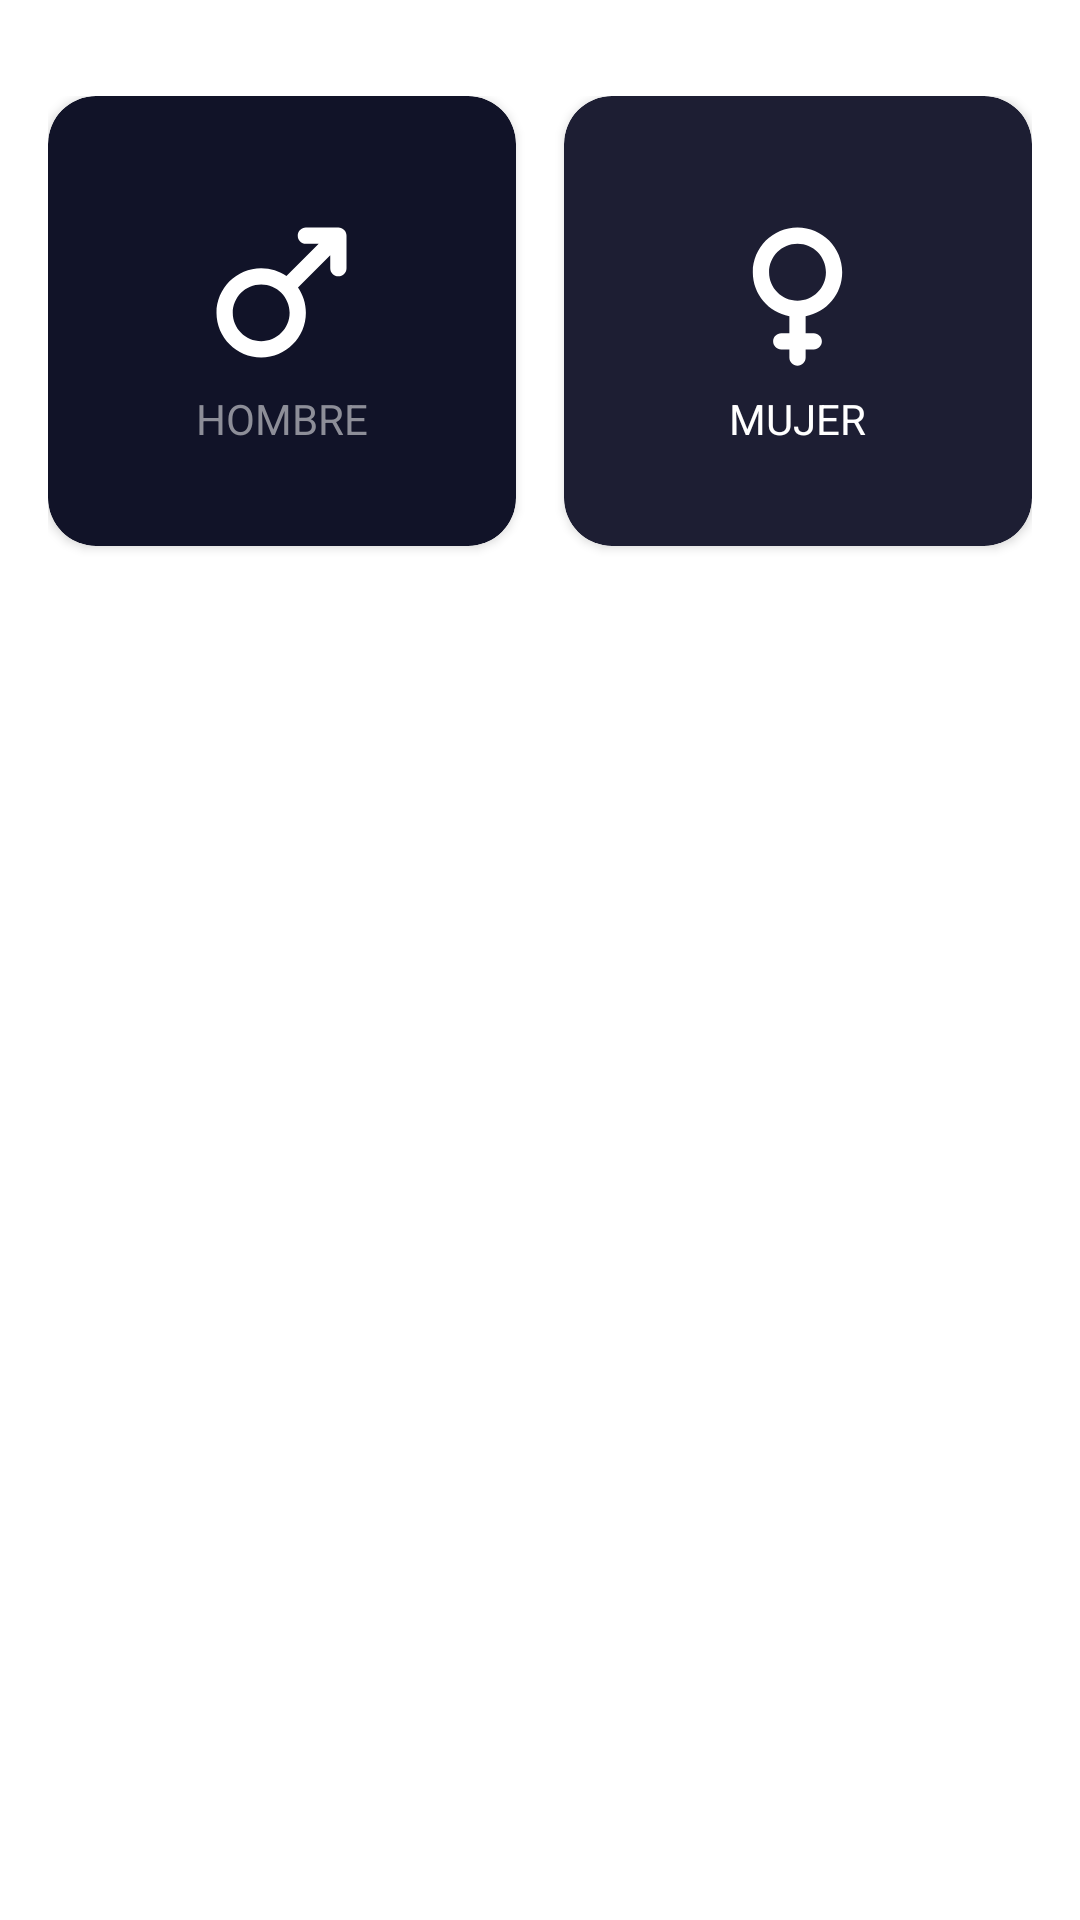

Here is an Android app screen rendered from its layout file. Give the layout XML and the strings, colors and styles it references.
<!-- AndroidManifest.xml: application theme Theme.AndroidMaster -->
<!-- res/layout/activity_imc_calculator.xml -->
<?xml version="1.0" encoding="utf-8"?>
<androidx.constraintlayout.widget.ConstraintLayout xmlns:android="http://schemas.android.com/apk/res/android"
    xmlns:app="http://schemas.android.com/apk/res-auto"
    xmlns:tools="http://schemas.android.com/tools"
    android:layout_width="match_parent"
    android:layout_height="match_parent"
    android:paddingHorizontal="16dp"
    android:paddingVertical="32dp"
    tools:context=".imccalculator.ImcCalculatorActivity">

    <androidx.cardview.widget.CardView
        android:id="@+id/viewMale"
        android:layout_width="0dp"
        android:layout_height="150dp"
        android:layout_marginEnd="16dp"
        app:cardBackgroundColor="@color/background_component_selected"
        app:cardCornerRadius="16dp"
        app:layout_constraintEnd_toStartOf="@+id/viewFemale"
        app:layout_constraintStart_toStartOf="parent"
        app:layout_constraintTop_toTopOf="parent">

        <androidx.appcompat.widget.LinearLayoutCompat
            android:layout_width="match_parent"
            android:layout_height="match_parent"
            android:gravity="center"
            android:orientation="vertical">

            <ImageView
                android:layout_width="65dp"
                android:layout_height="65dp"
                android:src="@drawable/ic_male"
                app:tint="@color/white" />

            <TextView
                android:layout_width="wrap_content"
                android:layout_height="wrap_content"
                android:text="Hombre"
                android:textAllCaps="true"
                android:textColor="@color/title_text" />

        </androidx.appcompat.widget.LinearLayoutCompat>

    </androidx.cardview.widget.CardView>

    <androidx.cardview.widget.CardView
        android:id="@id/viewFemale"
        android:layout_width="0dp"
        android:layout_height="150dp"
        app:cardBackgroundColor="@color/background_component"
        app:cardCornerRadius="16dp"
        app:layout_constraintEnd_toEndOf="parent"
        app:layout_constraintStart_toEndOf="@+id/viewMale"
        app:layout_constraintTop_toTopOf="parent">

        <androidx.appcompat.widget.LinearLayoutCompat
            android:layout_width="match_parent"
            android:layout_height="match_parent"
            android:gravity="center"
            android:orientation="vertical">

            <ImageView
                android:layout_width="65dp"
                android:layout_height="65dp"
                android:src="@drawable/ic_female"
                app:tint="@color/white" />

            <TextView
                android:layout_width="wrap_content"
                android:layout_height="wrap_content"
                android:text="Mujer"
                android:textAllCaps="true"
                android:textColor="@color/white" />

        </androidx.appcompat.widget.LinearLayoutCompat>

    </androidx.cardview.widget.CardView>

</androidx.constraintlayout.widget.ConstraintLayout>
<!-- resources referenced by this layout -->
<resources>
  <color name="background_component">#1D1E33</color>
  <color name="background_component_selected">#FF111328</color>
  <color name="title_text">#FF8D8E98</color>
  <color name="white">#FFFFFFFF</color>
  <!-- drawable ic_female (drawable) -->
  <vector xmlns:android="http://schemas.android.com/apk/res/android"
      android:width="24dp"
      android:height="24dp"
      android:tint="#000000"
      android:viewportWidth="24"
      android:viewportHeight="24">
      <path
          android:fillColor="@android:color/white"
          android:pathData="M12,6c1.93,0 3.5,1.57 3.5,3.5S13.93,13 12,13s-3.5,-1.57 -3.5,-3.5S10.07,6 12,6zM13,14.91c2.56,-0.47 4.5,-2.71 4.5,-5.41C17.5,6.46 15.04,4 12,4S6.5,6.46 6.5,9.5c0,2.7 1.94,4.94 4.5,5.41V17h-1c-0.55,0 -1,0.45 -1,1s0.45,1 1,1h1v1c0,0.55 0.45,1 1,1s1,-0.45 1,-1v-1h1c0.55,0 1,-0.45 1,-1s-0.45,-1 -1,-1h-1V14.91z" />
  </vector>
  <!-- drawable ic_male (drawable) -->
  <vector xmlns:android="http://schemas.android.com/apk/res/android"
      android:width="24dp"
      android:height="24dp"
      android:tint="#000000"
      android:viewportWidth="24"
      android:viewportHeight="24">
      <path
          android:fillColor="@android:color/white"
          android:pathData="M19,4h-4c-0.55,0 -1,0.45 -1,1c0,0.55 0.45,1 1,1h1.58l-3.97,3.97C11.73,9.36 10.66,9 9.5,9C6.46,9 4,11.46 4,14.5C4,17.54 6.46,20 9.5,20s5.5,-2.46 5.5,-5.5c0,-1.16 -0.36,-2.23 -0.97,-3.12L18,7.42V9c0,0.55 0.45,1 1,1s1,-0.45 1,-1V5C20,4.45 19.55,4 19,4zM9.5,18C7.57,18 6,16.43 6,14.5C6,12.57 7.57,11 9.5,11s3.5,1.57 3.5,3.5C13,16.43 11.43,18 9.5,18z" />
  </vector>
  <style name="Theme.AndroidMaster" parent="Theme.MaterialComponents.DayNight.DarkActionBar">
          
          <item name="colorPrimary">@color/purple_500</item>
          <item name="colorPrimaryVariant">@color/purple_700</item>
          <item name="colorOnPrimary">@color/white</item>
          
          <item name="colorSecondary">@color/teal_200</item>
          <item name="colorSecondaryVariant">@color/teal_700</item>
          <item name="colorOnSecondary">@color/black</item>
          
          <item name="android:statusBarColor">?attr/colorPrimaryVariant</item>
          
      </style>
  <color name="purple_500">#FF6200EE</color>
  <color name="purple_700">#FF3700B3</color>
  <color name="teal_200">#FF03DAC5</color>
  <color name="teal_700">#FF018786</color>
  <color name="black">#FF000000</color>
</resources>
